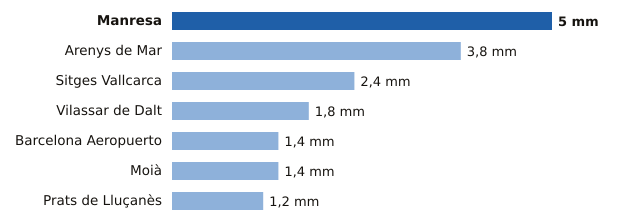

The file beside this chart, header and first rows:
estacion, provincia, mm
Manresa, Barcelona, 5.0
Arenys de Mar, Barcelona, 3.8
Sitges Vallcarca, Barcelona, 2.4
Vilassar de Dalt, Barcelona, 1.8
Barcelona Aeropuerto, Barcelona, 1.4
Moià, Barcelona, 1.4
Prats de Lluçanès, Barcelona, 1.2
